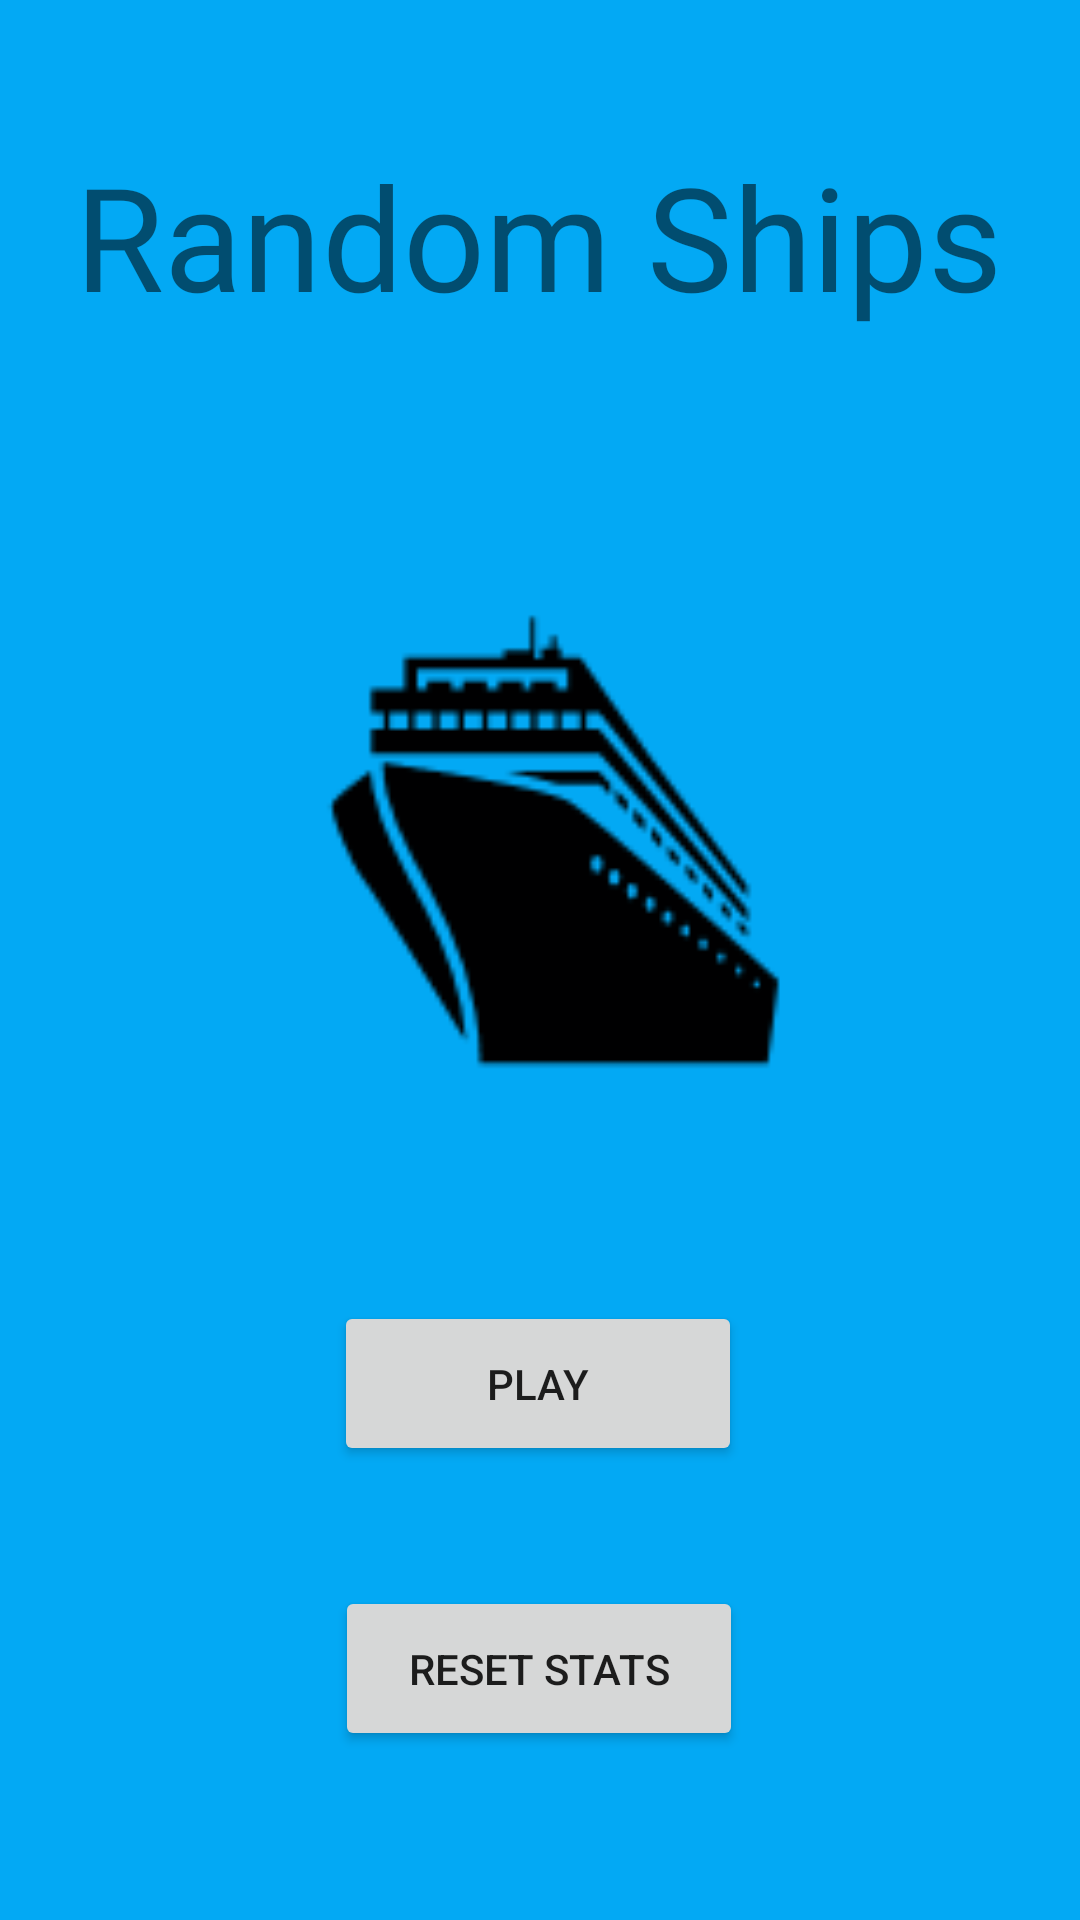

Here is an Android app screen rendered from its layout file. Give the layout XML and the strings, colors and styles it references.
<!-- AndroidManifest.xml: application theme Theme.RandomShip -->
<!-- res/layout/activity_home.xml -->
<?xml version="1.0" encoding="utf-8"?>
<androidx.constraintlayout.widget.ConstraintLayout xmlns:android="http://schemas.android.com/apk/res/android"
    xmlns:app="http://schemas.android.com/apk/res-auto"
    xmlns:tools="http://schemas.android.com/tools"
    android:layout_width="match_parent"
    android:layout_height="match_parent"
    android:background="#03A9F4"
    tools:context=".HomeActivity">

    <ImageView
        android:id="@+id/imageview_ship"
        android:layout_width="200dp"
        android:layout_height="200dp"
        android:layout_centerHorizontal="true"
        android:layout_marginTop="20dp"
        android:layout_marginBottom="30dp"
        android:contentDescription="@string/app_name"
        android:src="@drawable/ship_image"
        app:layout_constraintBottom_toTopOf="@+id/button_play"
        app:layout_constraintEnd_toEndOf="parent"
        app:layout_constraintHorizontal_bias="0.497"
        app:layout_constraintStart_toStartOf="parent"
        app:layout_constraintTop_toBottomOf="@+id/label_title" />

    <Button
        android:id="@+id/button_play"
        android:layout_width="136dp"
        android:layout_height="55dp"
        android:layout_marginStart="24dp"
        android:layout_marginTop="20dp"
        android:layout_marginEnd="24dp"
        android:layout_marginBottom="20dp"
        android:text="@string/button_play"
        android:visibility="visible"
        app:layout_constraintBottom_toTopOf="@+id/button_reset"
        app:layout_constraintEnd_toEndOf="parent"
        app:layout_constraintHorizontal_bias="0.497"
        app:layout_constraintStart_toStartOf="parent"
        app:layout_constraintTop_toBottomOf="@+id/imageview_ship" />

    <TextView
        android:id="@+id/label_title"
        android:layout_width="wrap_content"
        android:layout_height="wrap_content"
        android:layout_marginTop="120dp"
        android:layout_marginBottom="53dp"
        android:fontFamily="@font/aclonica"
        android:text="Random Ships"
        android:textSize="48sp"
        app:layout_constraintBottom_toTopOf="@+id/imageview_ship"
        app:layout_constraintEnd_toEndOf="parent"
        app:layout_constraintHorizontal_bias="0.487"
        app:layout_constraintStart_toStartOf="parent"
        app:layout_constraintTop_toTopOf="parent" />

    <Button
        android:id="@+id/button_reset"
        android:layout_width="136dp"
        android:layout_height="55dp"
        android:layout_marginTop="20dp"
        android:layout_marginBottom="130dp"
        android:text="Reset Stats"
        app:layout_constraintBottom_toBottomOf="parent"
        app:layout_constraintEnd_toEndOf="parent"
        app:layout_constraintHorizontal_bias="0.498"
        app:layout_constraintStart_toStartOf="parent"
        app:layout_constraintTop_toBottomOf="@+id/button_play" />

</androidx.constraintlayout.widget.ConstraintLayout>
<!-- resources referenced by this layout -->
<resources>
  <!-- drawable ship_image: png bitmap (drawable, 2498 bytes) -->
  <string name="app_name">RandomShip</string>
  <string name="button_play">Play</string>
  <style name="Theme.RandomShip" parent="Theme.MaterialComponents.DayNight.DarkActionBar">
          
          <item name="colorPrimary">@color/purple_500</item>
          <item name="colorPrimaryVariant">@color/purple_700</item>
          <item name="colorOnPrimary">@color/white</item>
          
          <item name="colorSecondary">@color/teal_200</item>
          <item name="colorSecondaryVariant">@color/teal_700</item>
          <item name="colorOnSecondary">@color/black</item>
          
          <item name="android:statusBarColor">?attr/colorPrimaryVariant</item>
          
      </style>
  <color name="purple_500">#303F9F</color>
  <color name="purple_700">#303F9F</color>
  <color name="white">#FFFFFFFF</color>
  <color name="teal_200">#FF03DAC5</color>
  <color name="teal_700">#FF018786</color>
  <color name="black">#FF000000</color>
</resources>
